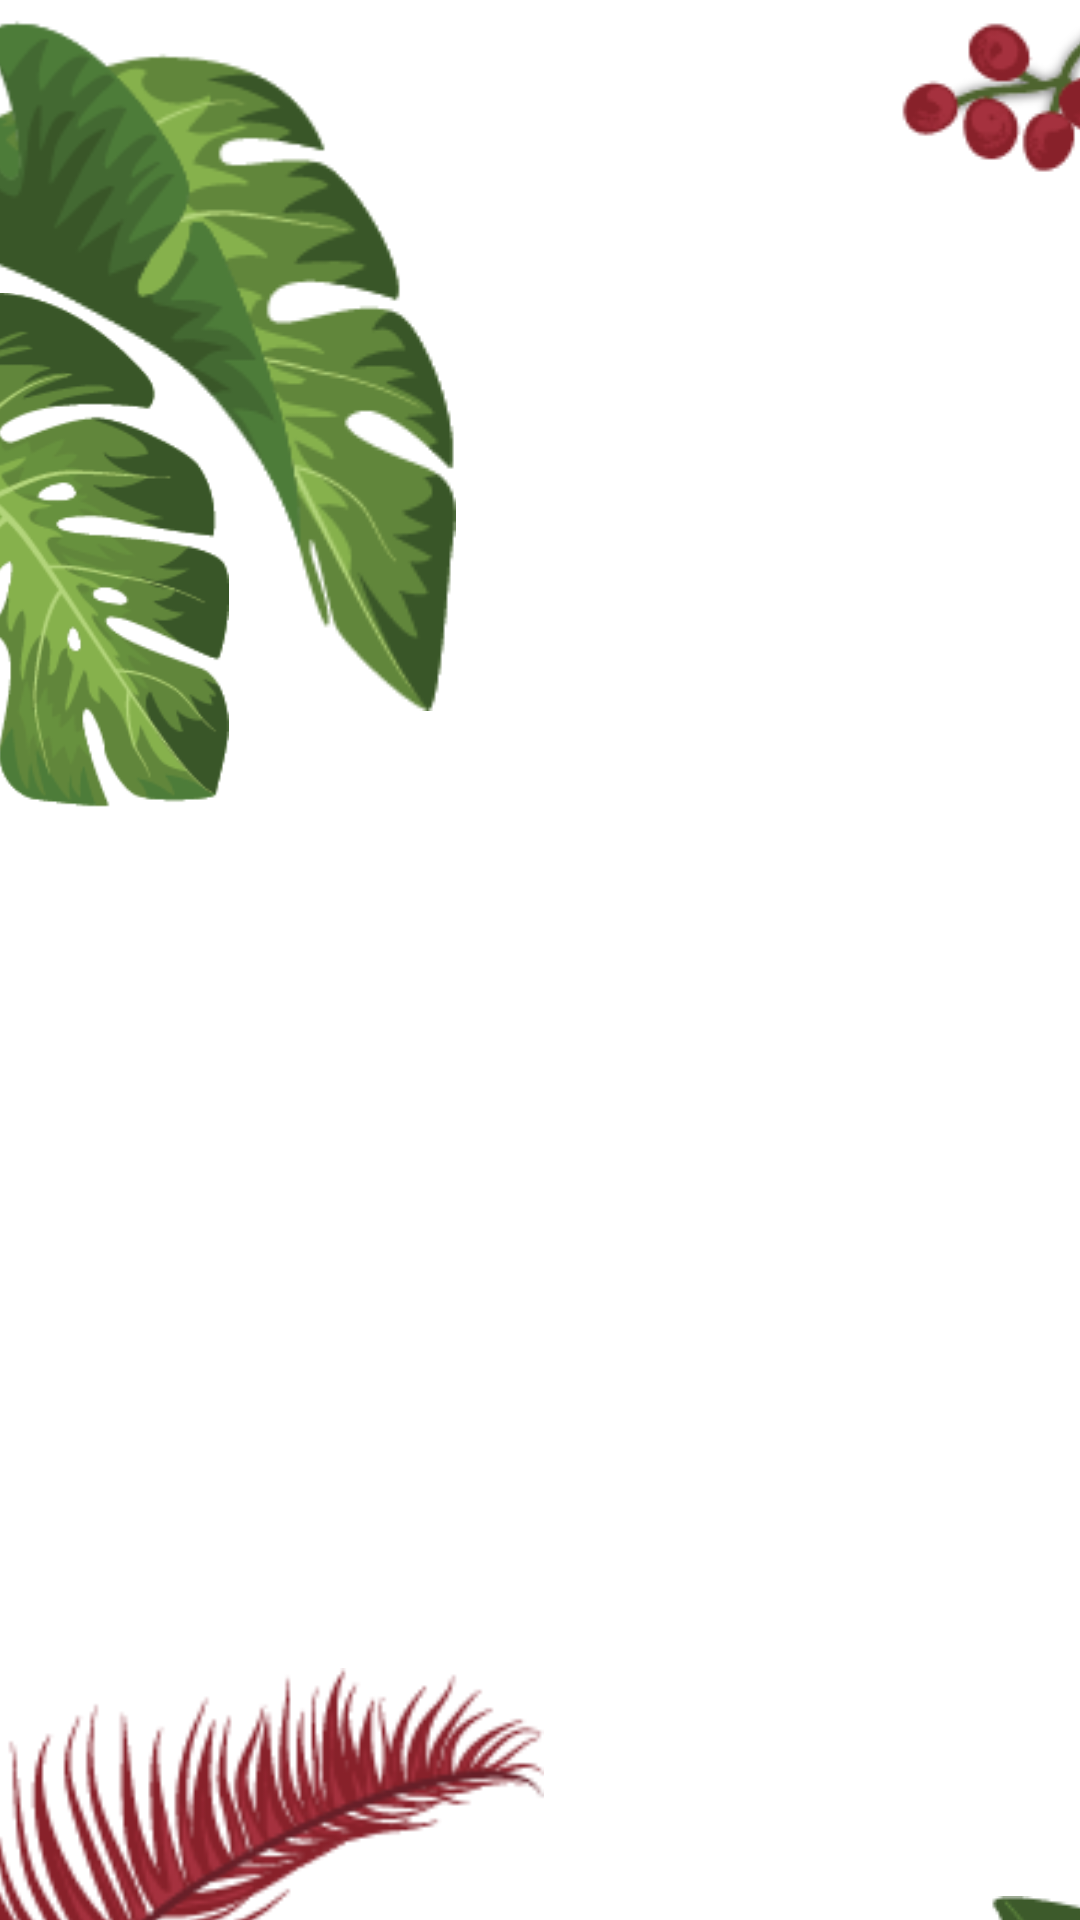

Write the Android layout XML for this screen, with the resource values it uses.
<!-- AndroidManifest.xml: application theme Theme.BOTany -->
<!-- res/layout/activity_intro.xml -->
<?xml version="1.0" encoding="utf-8"?>
<androidx.constraintlayout.widget.ConstraintLayout xmlns:android="http://schemas.android.com/apk/res/android"
    xmlns:app="http://schemas.android.com/apk/res-auto"
    xmlns:tools="http://schemas.android.com/tools"
    android:layout_width="match_parent"
    android:layout_height="match_parent"
    android:background="@color/white"
    tools:context=".MainActivity">

    <ImageView
        android:id="@+id/bg_image"
        android:layout_width="518dp"
        android:layout_height="928dp"
        app:layout_constraintBottom_toBottomOf="parent"
        app:layout_constraintEnd_toEndOf="parent"
        app:layout_constraintStart_toStartOf="parent"
        app:layout_constraintTop_toTopOf="parent"
        app:srcCompat="@drawable/bg_image" />

    <ImageView
        android:id="@+id/leaf_asset1"
        android:layout_width="wrap_content"
        android:layout_height="wrap_content"
        android:layout_marginTop="4dp"
        android:layout_marginEnd="208dp"
        app:layout_constraintEnd_toEndOf="parent"
        app:layout_constraintTop_toTopOf="parent"
        app:srcCompat="@drawable/leaf_asset1" />

    <ImageView
        android:id="@+id/leaf_asset2"
        android:layout_width="206dp"
        android:layout_height="271dp"
        android:layout_marginTop="80dp"
        android:layout_marginEnd="284dp"
        app:layout_constraintEnd_toEndOf="parent"
        app:layout_constraintTop_toTopOf="parent"
        app:srcCompat="@drawable/leaf_asset2" />

    <ImageView
        android:id="@+id/leaf_asset3"
        android:layout_width="421dp"
        android:layout_height="477dp"
        android:layout_marginTop="556dp"
        android:layout_marginEnd="132dp"
        app:layout_constraintEnd_toEndOf="parent"
        app:layout_constraintTop_toTopOf="parent"
        app:srcCompat="@drawable/leaf_asset3" />

    <ImageView
        android:id="@+id/leaf_asset4"
        android:layout_width="wrap_content"
        android:layout_height="wrap_content"
        android:layout_marginStart="324dp"
        android:layout_marginTop="632dp"
        app:layout_constraintStart_toStartOf="parent"
        app:layout_constraintTop_toTopOf="parent"
        app:srcCompat="@drawable/leaf_asset4" />

    <ImageView
        android:id="@+id/leaf_asset5"
        android:layout_width="wrap_content"
        android:layout_height="wrap_content"
        android:layout_marginStart="288dp"
        android:layout_marginBottom="576dp"
        app:layout_constraintBottom_toBottomOf="parent"
        app:layout_constraintStart_toStartOf="parent"
        app:srcCompat="@drawable/leaf_asset5" />

    <ImageView
        android:id="@+id/leaf_asset6"
        android:layout_width="wrap_content"
        android:layout_height="wrap_content"
        android:layout_marginStart="224dp"
        android:layout_marginTop="704dp"
        app:layout_constraintStart_toStartOf="parent"
        app:layout_constraintTop_toTopOf="parent"
        app:srcCompat="@drawable/leaf_asset6" />

    <ImageView
        android:id="@+id/top_logo"
        android:alpha="0.0"
        android:layout_width="239dp"
        android:layout_height="86dp"
        android:layout_marginTop="50dp"
        app:layout_constraintEnd_toEndOf="parent"
        app:layout_constraintHorizontal_bias="0.502"
        app:layout_constraintStart_toStartOf="parent"
        app:layout_constraintTop_toTopOf="parent"
        app:srcCompat="@drawable/top_logo" />

    <ImageView
        android:id="@+id/copyright"
        android:layout_width="239dp"
        android:layout_height="86dp"
        android:layout_marginTop="740dp"
        android:alpha="0.0"
        app:layout_constraintEnd_toEndOf="parent"
        app:layout_constraintHorizontal_bias="0.502"
        app:layout_constraintStart_toStartOf="parent"
        app:layout_constraintTop_toTopOf="parent"
        app:srcCompat="@drawable/copyright_symbol" />

    <androidx.cardview.widget.CardView
        android:id="@+id/login_card"
        android:layout_width="321dp"
        android:layout_height="326dp"
        android:alpha="0.0"
        app:cardCornerRadius="30dp"
        app:cardElevation="20dp"
        app:layout_constraintBottom_toBottomOf="parent"
        app:layout_constraintEnd_toEndOf="parent"
        app:layout_constraintStart_toStartOf="parent"
        app:layout_constraintTop_toTopOf="parent">

        <androidx.constraintlayout.widget.ConstraintLayout
            android:layout_width="match_parent"
            android:layout_height="434dp">

            <com.google.android.material.textfield.TextInputLayout
                style="@style/Widget.MaterialComponents.TextInputLayout.OutlinedBox"
                android:layout_width="290dp"
                android:layout_height="wrap_content"
                android:hint="Email Address"
                app:counterEnabled="true"
                app:counterMaxLength="25"
                app:endIconMode="clear_text"
                app:layout_constraintBottom_toBottomOf="parent"
                app:layout_constraintEnd_toEndOf="parent"
                app:layout_constraintHorizontal_bias="0.516"
                app:layout_constraintStart_toStartOf="parent"
                app:layout_constraintTop_toTopOf="parent"
                app:layout_constraintVertical_bias="0.124"
                app:startIconDrawable="@drawable/ic_baseline_email_24">

                <com.google.android.material.textfield.TextInputEditText
                    android:id="@+id/emailAddress"
                    android:layout_width="match_parent"
                    android:layout_height="wrap_content"
                    android:fontFamily="@font/montserrat"
                    android:inputType="textEmailAddress"
                    app:counterMaxLength="25" />

            </com.google.android.material.textfield.TextInputLayout>

            <Button
                android:id="@+id/login"
                android:layout_width="wrap_content"
                android:layout_height="wrap_content"
                android:layout_gravity="start"
                android:enabled="true"
                android:fontFamily="@font/montserrat_bold"
                android:text="LOGIN"
                android:textAppearance="@style/TextAppearance.AppCompat.Body1"
                android:textSize="20sp"
                app:layout_constraintBottom_toBottomOf="parent"
                app:layout_constraintEnd_toEndOf="parent"
                app:layout_constraintHorizontal_bias="0.497"
                app:layout_constraintStart_toStartOf="parent"
                app:layout_constraintTop_toTopOf="parent"
                app:layout_constraintVertical_bias="0.547" />

            <com.google.android.material.textfield.TextInputLayout
                style="@style/Widget.MaterialComponents.TextInputLayout.OutlinedBox"
                android:layout_width="290dp"
                android:layout_height="wrap_content"
                android:hint="Password"
                app:counterEnabled="true"
                app:counterMaxLength="20"
                app:endIconMode="password_toggle"
                app:layout_constraintBottom_toBottomOf="parent"
                app:layout_constraintEnd_toEndOf="parent"
                app:layout_constraintHorizontal_bias="0.516"
                app:layout_constraintStart_toStartOf="parent"
                app:layout_constraintTop_toTopOf="parent"
                app:layout_constraintVertical_bias="0.358"
                app:startIconDrawable="@drawable/ic_baseline_lock_24">

                <com.google.android.material.textfield.TextInputEditText
                    android:id="@+id/password"
                    android:layout_width="match_parent"
                    android:layout_height="wrap_content"
                    android:fontFamily="@font/montserrat"
                    android:inputType="textPassword"
                    app:counterMaxLength="25" />
            </com.google.android.material.textfield.TextInputLayout>

            <Button
                android:id="@+id/signup_button"
                style="@style/Widget.AppCompat.Button.Borderless"
                android:layout_width="wrap_content"
                android:layout_height="wrap_content"
                android:layout_marginBottom="124dp"
                android:alpha="0.7"
                android:fontFamily="@font/montserrat"
                android:text="Create new account"
                android:textAlignment="center"
                android:textAllCaps="false"
                android:textColor="#2B2B2B"
                app:layout_constraintBottom_toBottomOf="parent"
                app:layout_constraintEnd_toEndOf="parent"
                app:layout_constraintHorizontal_bias="0.496"
                app:layout_constraintStart_toStartOf="parent" />

        </androidx.constraintlayout.widget.ConstraintLayout>

    </androidx.cardview.widget.CardView>


</androidx.constraintlayout.widget.ConstraintLayout>
<!-- resources referenced by this layout -->
<resources>
  <!-- drawable copyright_symbol: png bitmap (drawable, 53647 bytes) -->
  <!-- drawable ic_baseline_email_24 (drawable) -->
  <vector android:height="24dp" android:tint="#DD3F3F"
      android:viewportHeight="24" android:viewportWidth="24"
      android:width="24dp" xmlns:android="http://schemas.android.com/apk/res/android">
      <path android:fillColor="@android:color/white" android:pathData="M20,4L4,4c-1.1,0 -1.99,0.9 -1.99,2L2,18c0,1.1 0.9,2 2,2h16c1.1,0 2,-0.9 2,-2L22,6c0,-1.1 -0.9,-2 -2,-2zM20,8l-8,5 -8,-5L4,6l8,5 8,-5v2z"/>
  </vector>
  <!-- drawable ic_baseline_lock_24 (drawable) -->
  <vector android:height="24dp" android:tint="#DD3F3F"
      android:viewportHeight="24" android:viewportWidth="24"
      android:width="24dp" xmlns:android="http://schemas.android.com/apk/res/android">
      <path android:fillColor="@android:color/white" android:pathData="M18,8h-1L17,6c0,-2.76 -2.24,-5 -5,-5S7,3.24 7,6v2L6,8c-1.1,0 -2,0.9 -2,2v10c0,1.1 0.9,2 2,2h12c1.1,0 2,-0.9 2,-2L20,10c0,-1.1 -0.9,-2 -2,-2zM12,17c-1.1,0 -2,-0.9 -2,-2s0.9,-2 2,-2 2,0.9 2,2 -0.9,2 -2,2zM15.1,8L8.9,8L8.9,6c0,-1.71 1.39,-3.1 3.1,-3.1 1.71,0 3.1,1.39 3.1,3.1v2z"/>
  </vector>
  <!-- drawable leaf_asset1: png bitmap (drawable, 18945 bytes) -->
  <!-- drawable leaf_asset2: png bitmap (drawable, 30139 bytes) -->
  <!-- drawable leaf_asset3: png bitmap (drawable, 28752 bytes) -->
  <!-- drawable leaf_asset4: png bitmap (drawable, 26644 bytes) -->
  <!-- drawable leaf_asset5: png bitmap (drawable, 49897 bytes) -->
  <!-- drawable leaf_asset6: png bitmap (drawable, 19177 bytes) -->
  <!-- drawable top_logo: png bitmap (drawable, 12333 bytes) -->
  <style name="Theme.BOTany" parent="Theme.MaterialComponents.DayNight.NoActionBar">
          
          <item name="colorPrimary">#66b571</item>
          <item name="colorPrimaryVariant">#257a35</item>
          <item name="colorOnPrimary">@color/white</item>
          
          <item name="colorSecondary">#b77a7f</item>
          <item name="colorSecondaryVariant">#872229</item>
          <item name="colorOnSecondary">#262626</item>
          
          <item name="android:statusBarColor" tools:targetApi="l">?attr/colorPrimaryVariant</item>
          
      </style>
  <!-- not gathered from this repository: default colours our renderer supplied (Android Studio template values) -->
  <color name="white">#FFFFFFFF</color>
</resources>
